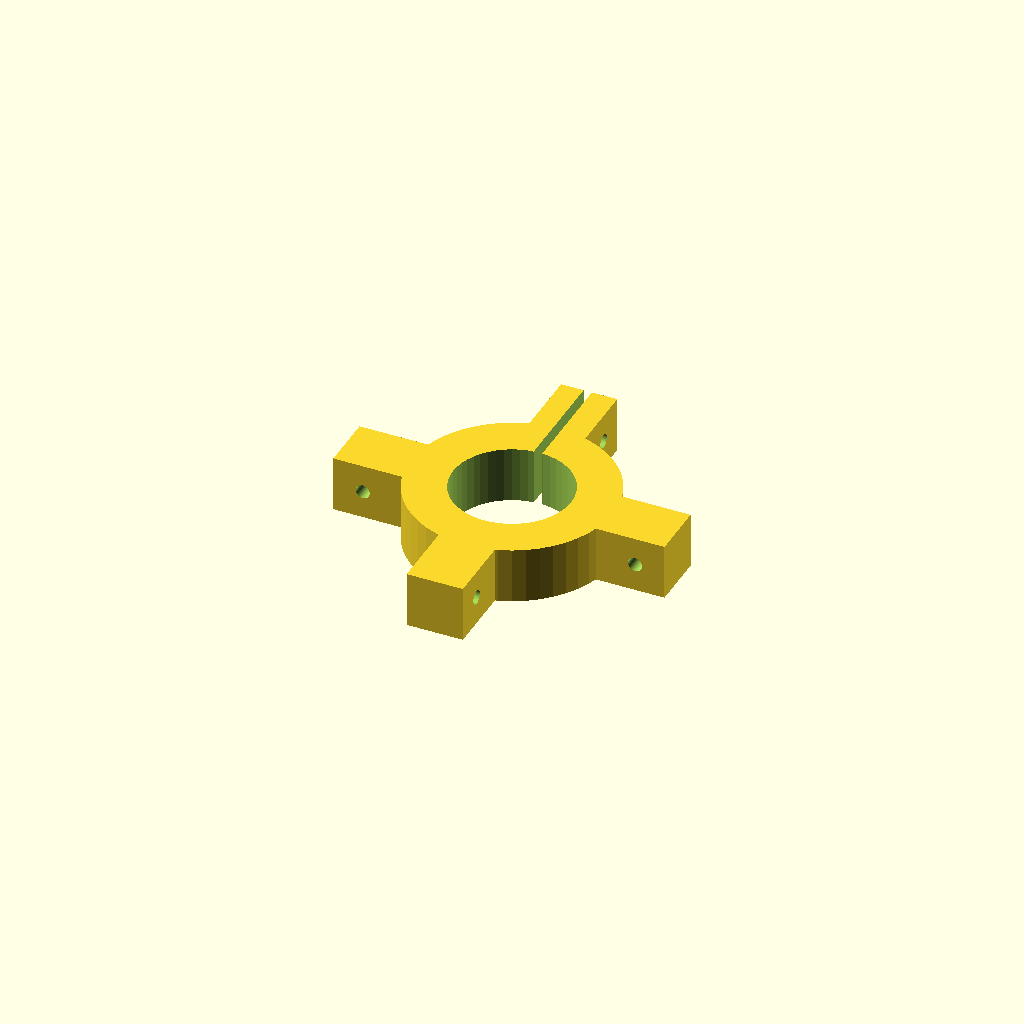
Cell 1 — every parameter at its default value.
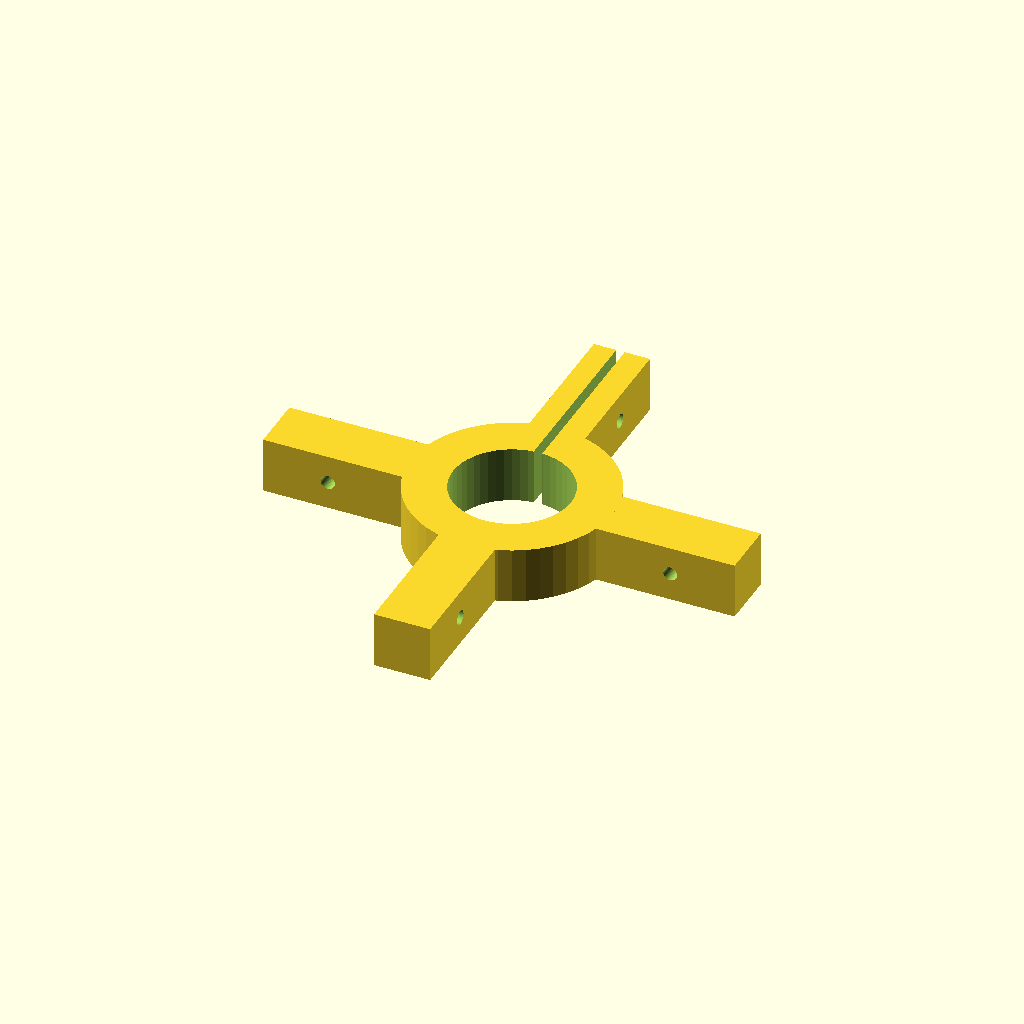
Cell 2: base_width = 50 (everything else at default).
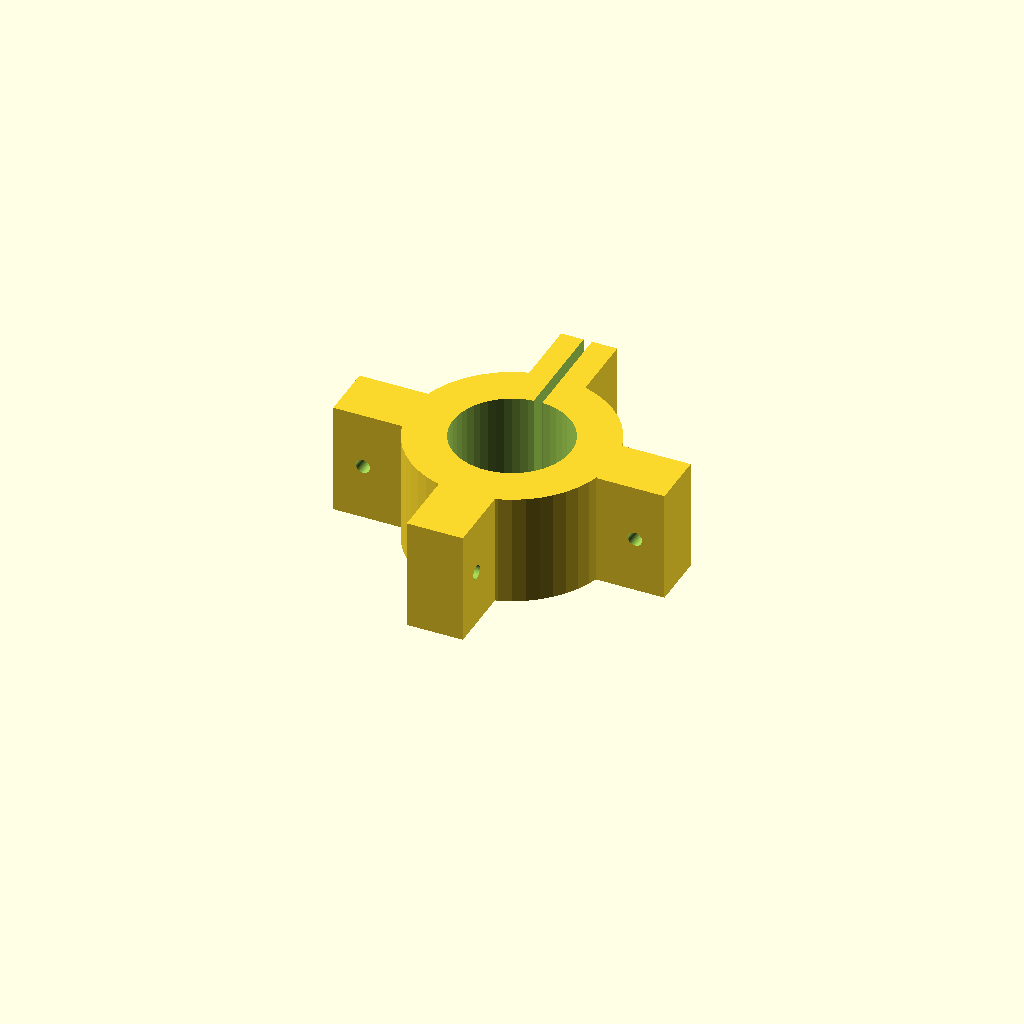
Cell 3 — base_thickness set to 40, the other parameters unchanged.
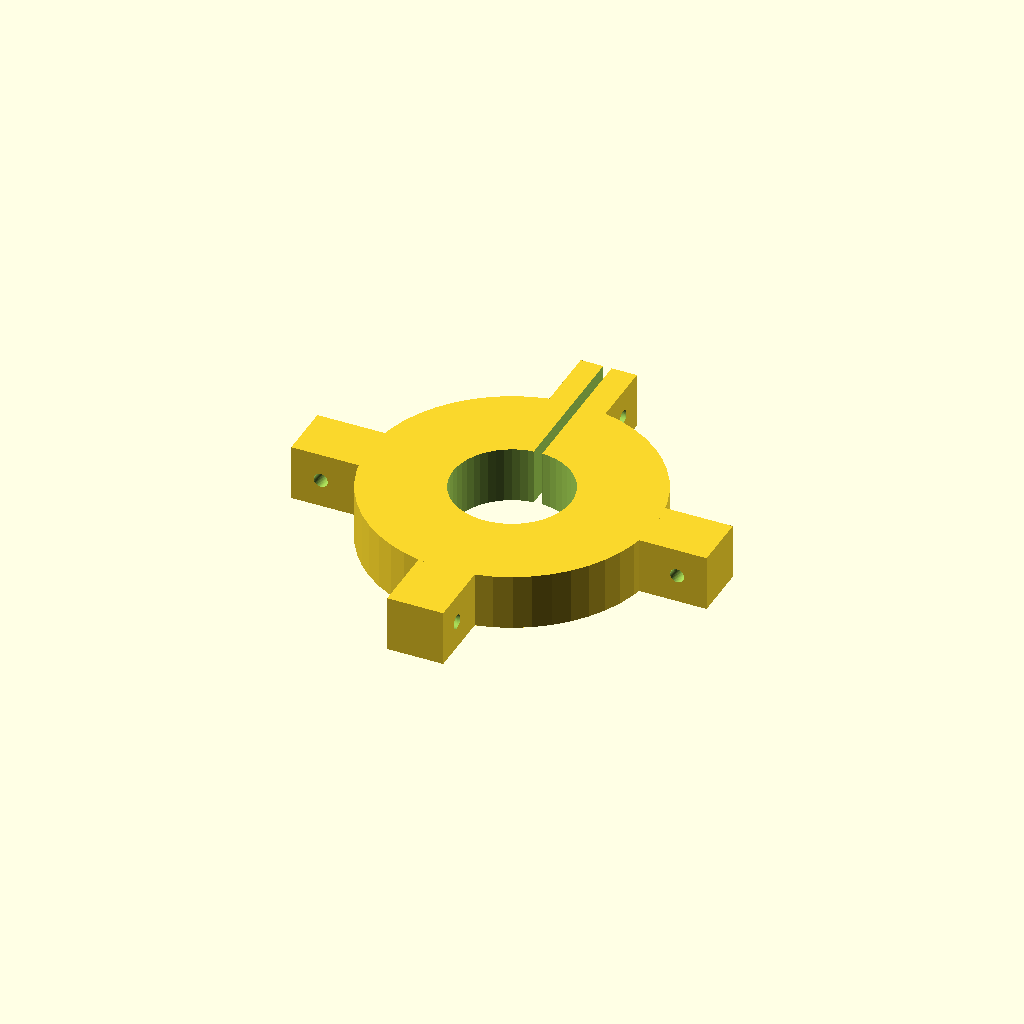
Cell 4: the same model with holder_wall = 30.
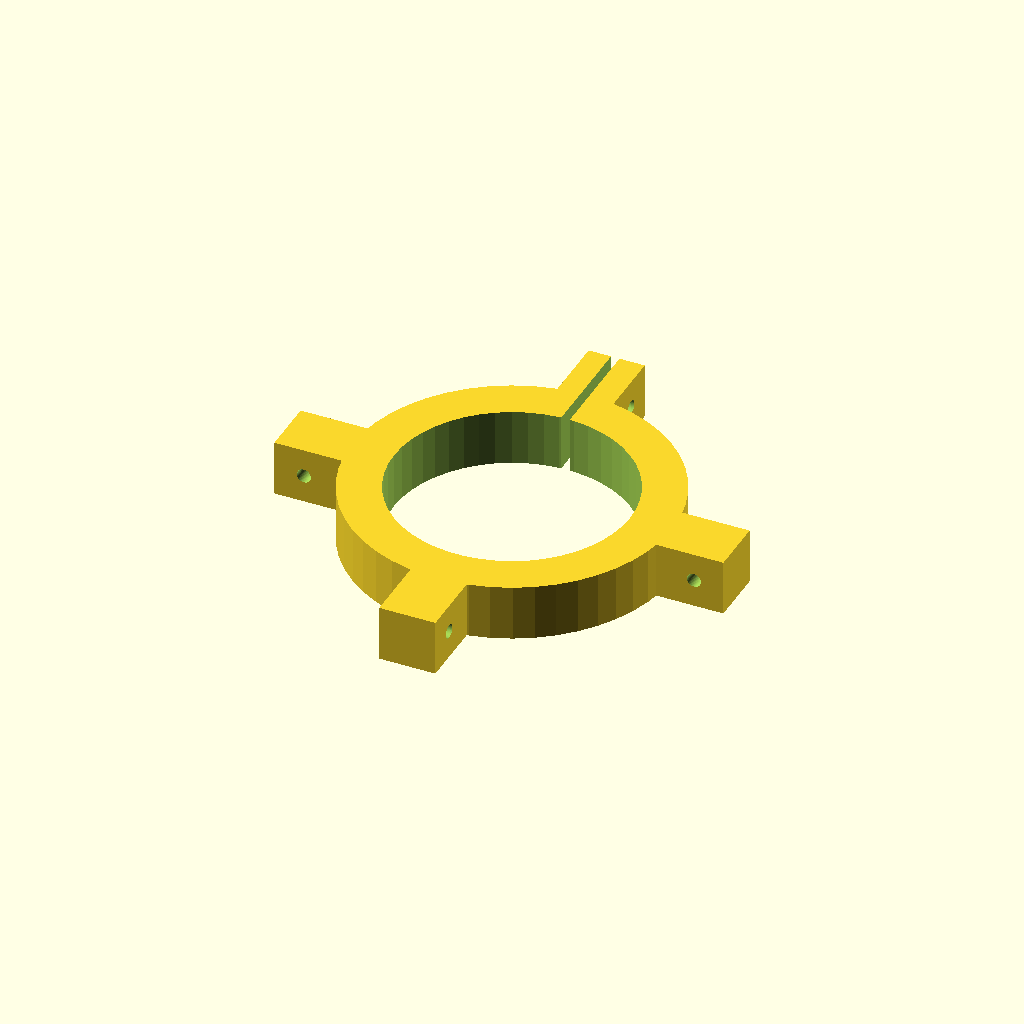
Cell 5: the same model with hole_dia = 84.
One fixed orthographic camera (rotation 55°, 0°, 25°; colour scheme Cornfield) for every cell.
Source of the model, inputs/thingiverse/files/thing-1560441/files/universal-quad-pod.scad:
// Universal quadpod
// central part 
// OK1CDJ 2015

$fn=50;
base_width = 25; // lenght of each base arm
base_thickness = 20; // thickness of the base
holder_wall = 15; // wall thickness arroud mast
hole_dia = 42; // size of the hole for the center mast
screw_dia=6;   // hole for screw
arm_width=20; // with of arm
spacer=3;     // space in arm

module holder()
{
	difference(){
		union(){
			translate([hole_dia/2+holder_wall-2,-arm_width/2,0])
			cube([base_width,arm_width,base_thickness],center=false);
		   rotate([0,0,180])translate([hole_dia/2+holder_wall-2,-arm_width/2,0])
			cube([base_width,arm_width,base_thickness],center=false);
			rotate([0,0,90])translate([hole_dia/2+holder_wall-2,-arm_width/2,0])
			cube([base_width,arm_width,base_thickness],center=false);
			rotate([0,0,270])translate([hole_dia/2+holder_wall-2,-arm_width/2,0])
			cube([base_width,arm_width,base_thickness],center=false);
			
       	cylinder(h = base_thickness , d =hole_dia+holder_wall*2, center = false);
			
            
           
	}
  		
		cylinder(h = base_thickness+50, d= hole_dia, center=true);
		translate([0,0,base_thickness/2])rotate([90,0,0])
	
		
		translate([-(hole_dia/2+holder_wall+base_width/2),0,0])cylinder(h=100,d=5,center=true);
        translate([0,0,base_thickness/2])rotate([90,0,0])
        translate([(hole_dia/2+holder_wall+base_width/2),0,0])cylinder(h=100,d=5,center=true);
		
		translate([0,(hole_dia/2+holder_wall+base_width/2),base_thickness/2])rotate([90,0,90])
		cylinder(h=100,d=5,center=true);
		translate([0,-(hole_dia/2+holder_wall+base_width/2),base_thickness/2])rotate([90,0,90])
		cylinder(h=100,d=5,center=true);
		rotate([0,0,90]) translate([hole_dia/2-2,-1,-2])
			cube([hole_dia/2+holder_wall+base_width,spacer,base_thickness+4],center=false);
	}
}

union()
{
holder();
}
Customizer parameters (derived from the source; name, type, default, range or options):
base_width: number, default 25
base_thickness: number, default 20
holder_wall: number, default 15
hole_dia: number, default 42
screw_dia: number, default 6
arm_width: number, default 20
spacer: number, default 3
